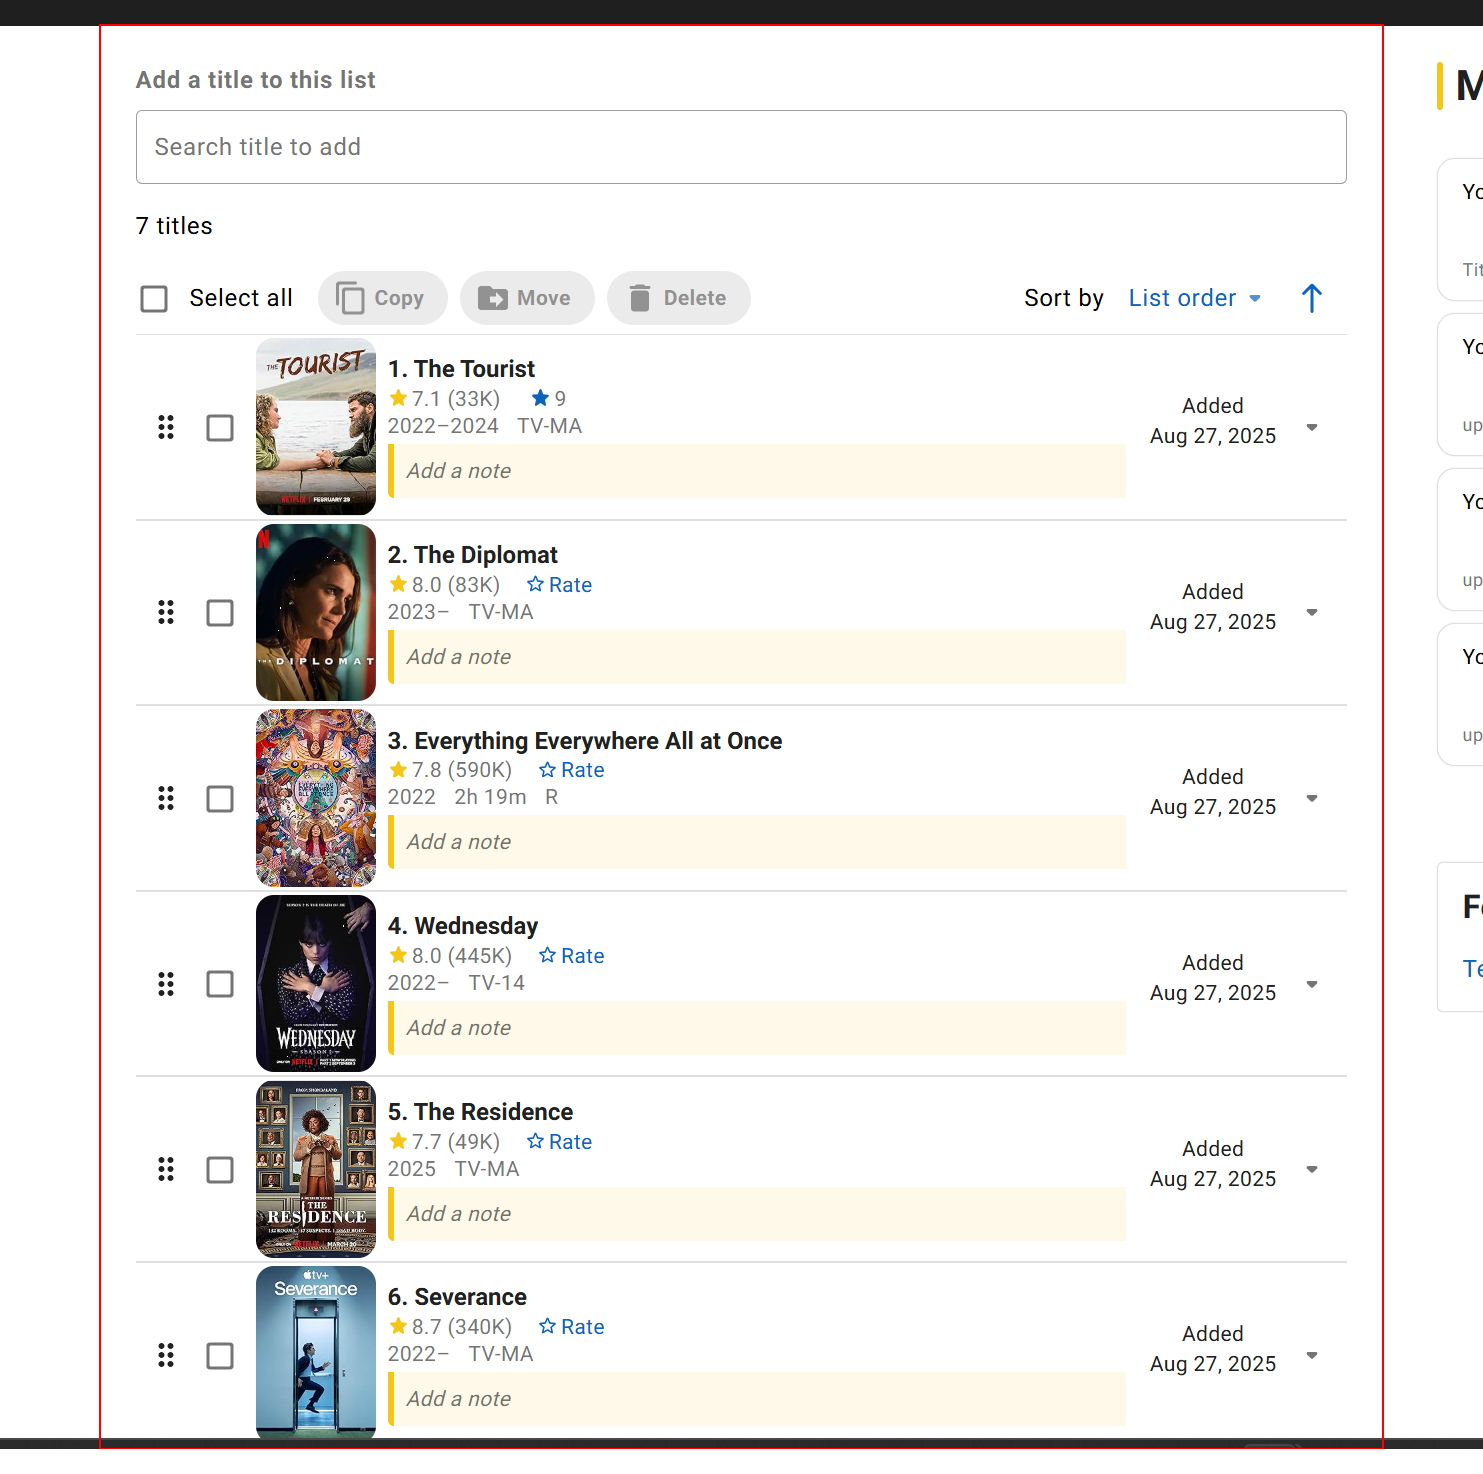
Task: An example automation created for Machinify, using the IMDB site, 
Workflow: EditList

Step 1 [then]: find the section

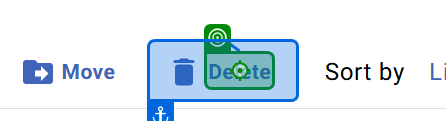
Step 2: click on 'Delete'